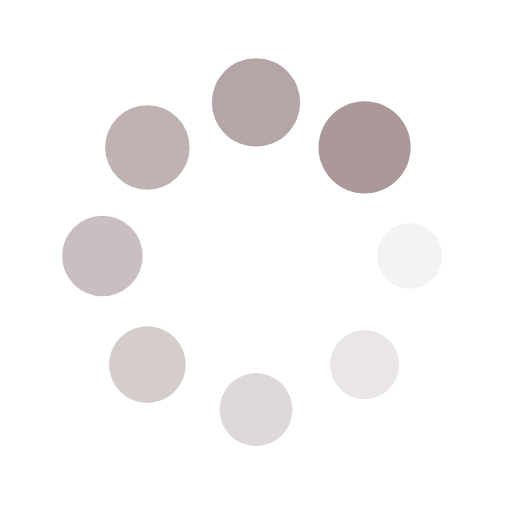
t = 0.00 s
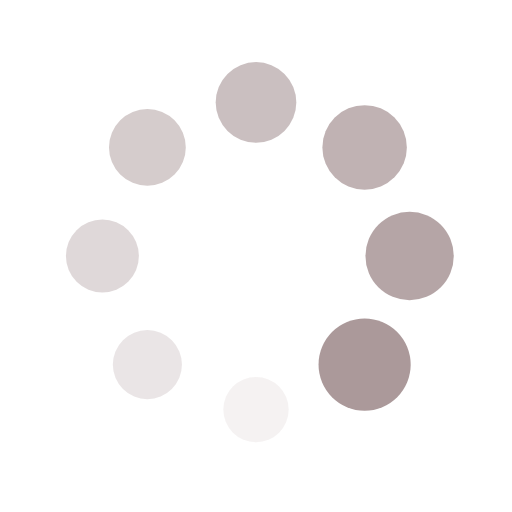
t = 0.25 s
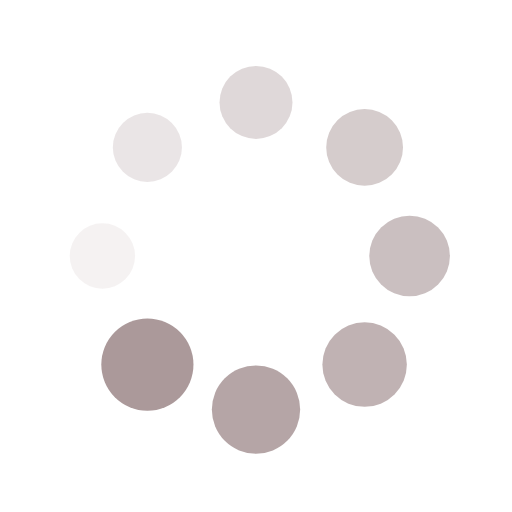
t = 0.50 s
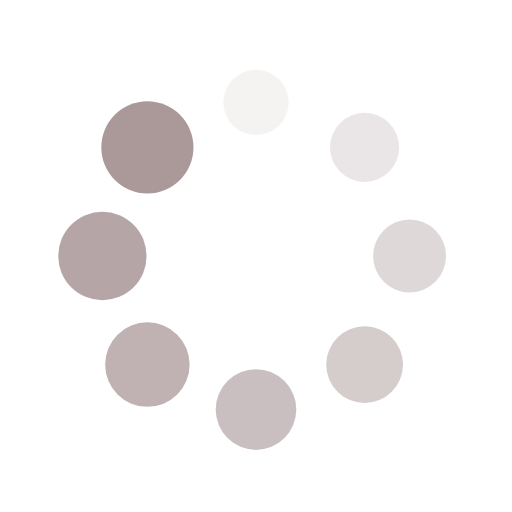
t = 0.75 s

The animated SVG that drew these frames (rendered in a browser with its animation timeline set to each time). Animation: 16 SMIL elements (animate=8,animateTransform=8); one cycle of 1.00 s, repeats indefinitely.

<?xml version="1.0" encoding="utf-8"?>
<svg xmlns="http://www.w3.org/2000/svg" xmlns:xlink="http://www.w3.org/1999/xlink" style="margin: auto; background: none; display: block; shape-rendering: auto;" width="110px" height="110px" viewBox="0 0 100 100" preserveAspectRatio="xMidYMid">
<g transform="translate(80,50)">
<g transform="rotate(0)">
<circle cx="0" cy="0" r="6" fill="#ab999a" fill-opacity="1">
  <animateTransform attributeName="transform" type="scale" begin="-0.875s" values="1.5 1.5;1 1" keyTimes="0;1" dur="1s" repeatCount="indefinite"></animateTransform>
  <animate attributeName="fill-opacity" keyTimes="0;1" dur="1s" repeatCount="indefinite" values="1;0" begin="-0.875s"></animate>
</circle>
</g>
</g><g transform="translate(71.21320343559643,71.21320343559643)">
<g transform="rotate(45)">
<circle cx="0" cy="0" r="6" fill="#ab999a" fill-opacity="0.875">
  <animateTransform attributeName="transform" type="scale" begin="-0.75s" values="1.5 1.5;1 1" keyTimes="0;1" dur="1s" repeatCount="indefinite"></animateTransform>
  <animate attributeName="fill-opacity" keyTimes="0;1" dur="1s" repeatCount="indefinite" values="1;0" begin="-0.75s"></animate>
</circle>
</g>
</g><g transform="translate(50,80)">
<g transform="rotate(90)">
<circle cx="0" cy="0" r="6" fill="#ab999a" fill-opacity="0.75">
  <animateTransform attributeName="transform" type="scale" begin="-0.625s" values="1.5 1.5;1 1" keyTimes="0;1" dur="1s" repeatCount="indefinite"></animateTransform>
  <animate attributeName="fill-opacity" keyTimes="0;1" dur="1s" repeatCount="indefinite" values="1;0" begin="-0.625s"></animate>
</circle>
</g>
</g><g transform="translate(28.786796564403577,71.21320343559643)">
<g transform="rotate(135)">
<circle cx="0" cy="0" r="6" fill="#ab999a" fill-opacity="0.625">
  <animateTransform attributeName="transform" type="scale" begin="-0.5s" values="1.5 1.5;1 1" keyTimes="0;1" dur="1s" repeatCount="indefinite"></animateTransform>
  <animate attributeName="fill-opacity" keyTimes="0;1" dur="1s" repeatCount="indefinite" values="1;0" begin="-0.5s"></animate>
</circle>
</g>
</g><g transform="translate(20,50.00000000000001)">
<g transform="rotate(180)">
<circle cx="0" cy="0" r="6" fill="#ab999a" fill-opacity="0.5">
  <animateTransform attributeName="transform" type="scale" begin="-0.375s" values="1.5 1.5;1 1" keyTimes="0;1" dur="1s" repeatCount="indefinite"></animateTransform>
  <animate attributeName="fill-opacity" keyTimes="0;1" dur="1s" repeatCount="indefinite" values="1;0" begin="-0.375s"></animate>
</circle>
</g>
</g><g transform="translate(28.78679656440357,28.786796564403577)">
<g transform="rotate(225)">
<circle cx="0" cy="0" r="6" fill="#ab999a" fill-opacity="0.375">
  <animateTransform attributeName="transform" type="scale" begin="-0.25s" values="1.5 1.5;1 1" keyTimes="0;1" dur="1s" repeatCount="indefinite"></animateTransform>
  <animate attributeName="fill-opacity" keyTimes="0;1" dur="1s" repeatCount="indefinite" values="1;0" begin="-0.25s"></animate>
</circle>
</g>
</g><g transform="translate(49.99999999999999,20)">
<g transform="rotate(270)">
<circle cx="0" cy="0" r="6" fill="#ab999a" fill-opacity="0.25">
  <animateTransform attributeName="transform" type="scale" begin="-0.125s" values="1.5 1.5;1 1" keyTimes="0;1" dur="1s" repeatCount="indefinite"></animateTransform>
  <animate attributeName="fill-opacity" keyTimes="0;1" dur="1s" repeatCount="indefinite" values="1;0" begin="-0.125s"></animate>
</circle>
</g>
</g><g transform="translate(71.21320343559643,28.78679656440357)">
<g transform="rotate(315)">
<circle cx="0" cy="0" r="6" fill="#ab999a" fill-opacity="0.125">
  <animateTransform attributeName="transform" type="scale" begin="0s" values="1.5 1.5;1 1" keyTimes="0;1" dur="1s" repeatCount="indefinite"></animateTransform>
  <animate attributeName="fill-opacity" keyTimes="0;1" dur="1s" repeatCount="indefinite" values="1;0" begin="0s"></animate>
</circle>
</g>
</g>
<!-- [ldio] generated by https://loading.io/ --></svg>
